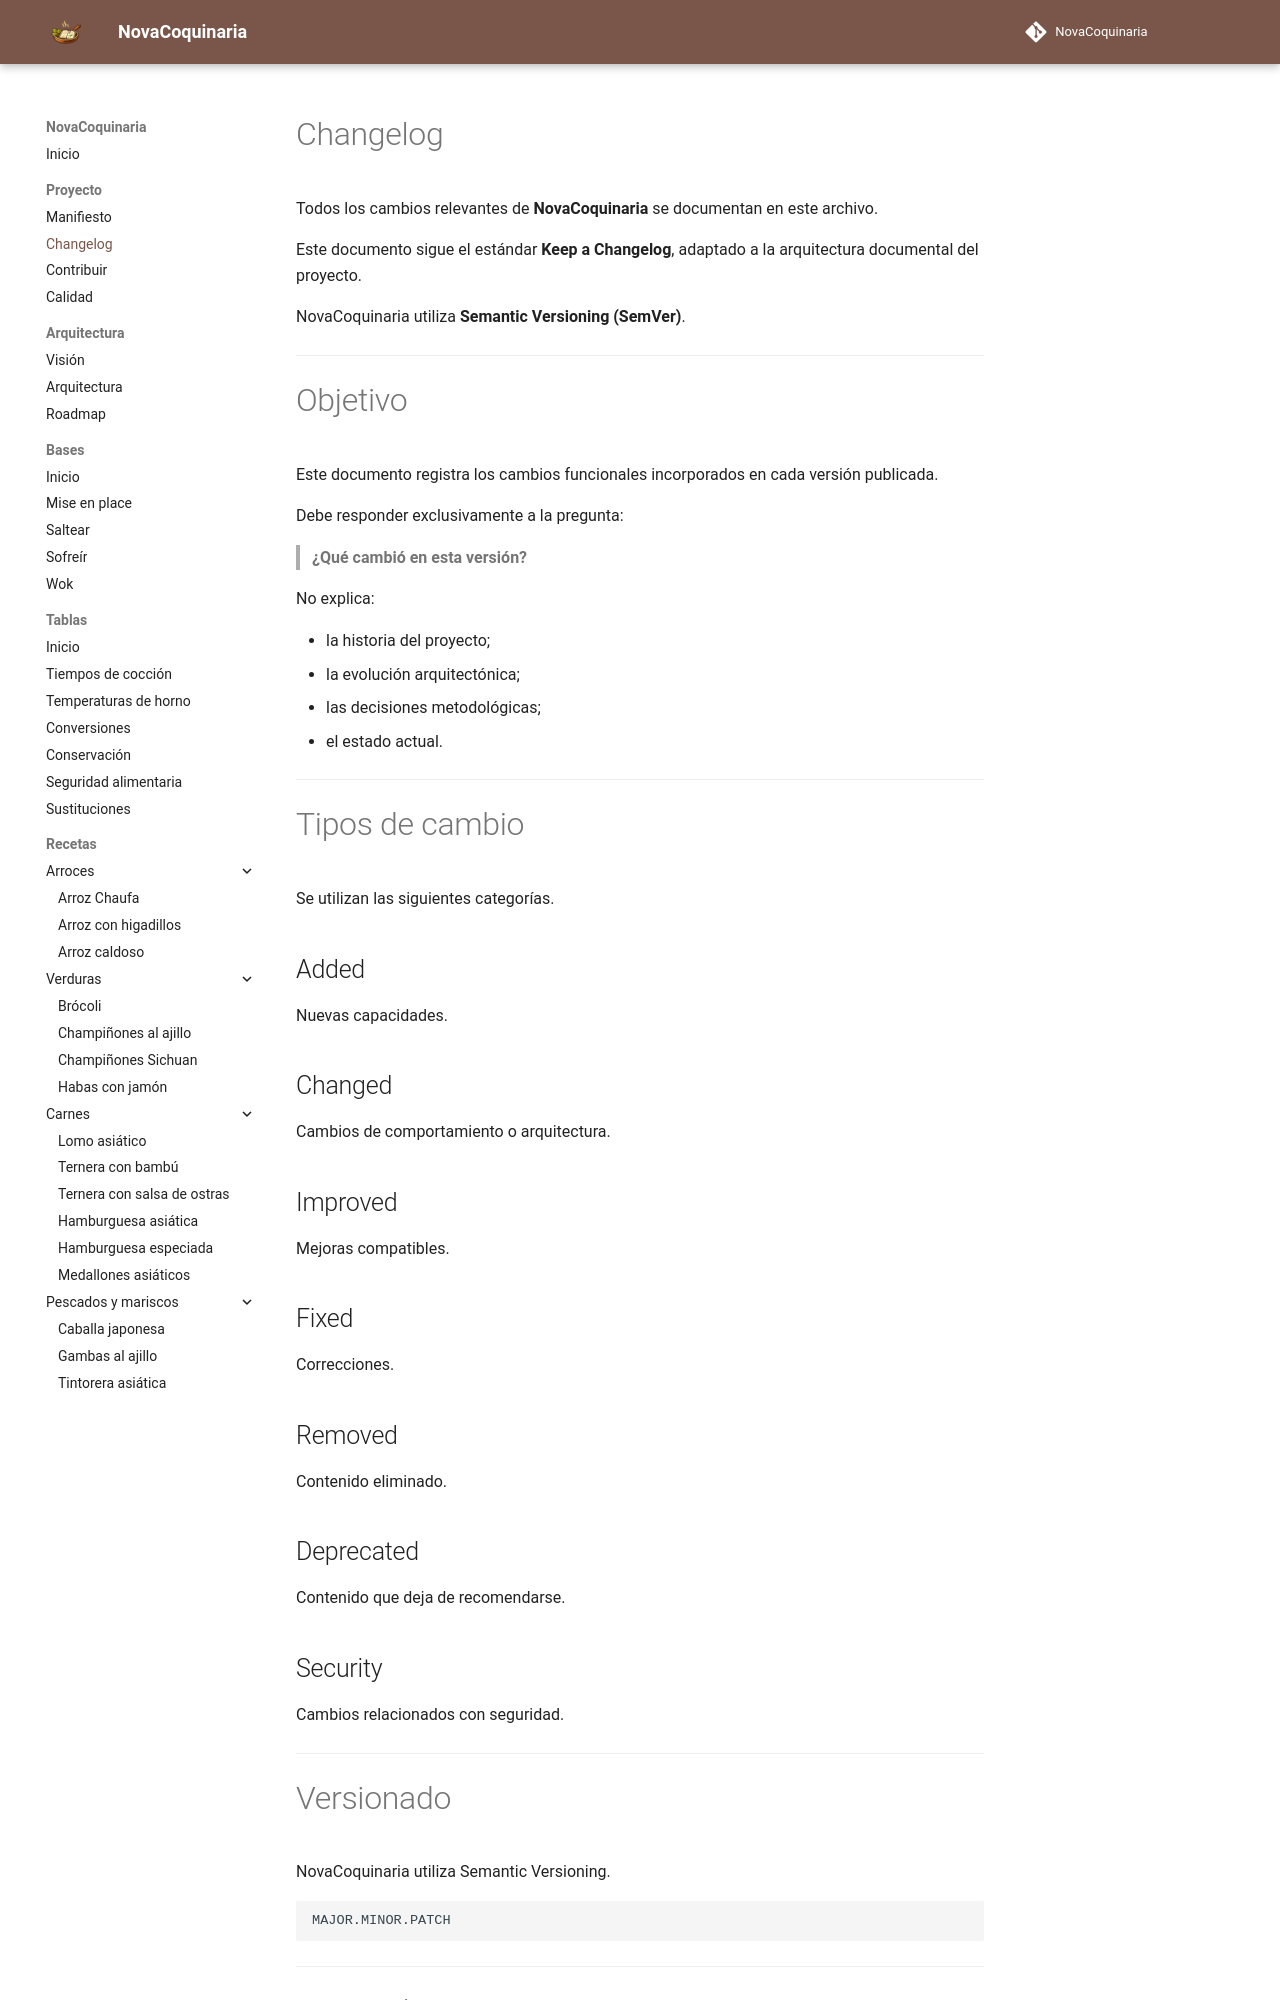

repository: fran-eliot/NovaCoquinaria · page: CHANGELOG.html · generator: mkdocs

# Changelog

Todos los cambios relevantes de **NovaCoquinaria** se documentan en este archivo.

Este documento sigue el estándar **Keep a Changelog**, adaptado a la arquitectura documental del proyecto.

NovaCoquinaria utiliza **Semantic Versioning (SemVer)**.

---

# Objetivo

Este documento registra los cambios funcionales incorporados en cada versión publicada.

Debe responder exclusivamente a la pregunta:

> **¿Qué cambió en esta versión?**

No explica:

- la historia del proyecto;
- la evolución arquitectónica;
- las decisiones metodológicas;
- el estado actual.

---

# Tipos de cambio

Se utilizan las siguientes categorías.

## Added

Nuevas capacidades.

## Changed

Cambios de comportamiento o arquitectura.

## Improved

Mejoras compatibles.

## Fixed

Correcciones.

## Removed

Contenido eliminado.

## Deprecated

Contenido que deja de recomendarse.

## Security

Cambios relacionados con seguridad.

---

# Versionado

NovaCoquinaria utiliza Semantic Versioning.

```
MAJOR.MINOR.PATCH
```

---

# Historial

## [Unreleased]

### Changed

- _(Reservado para cambios posteriores a v1.7.0.)_

---

## [1.7.0] - 2026-11-22
